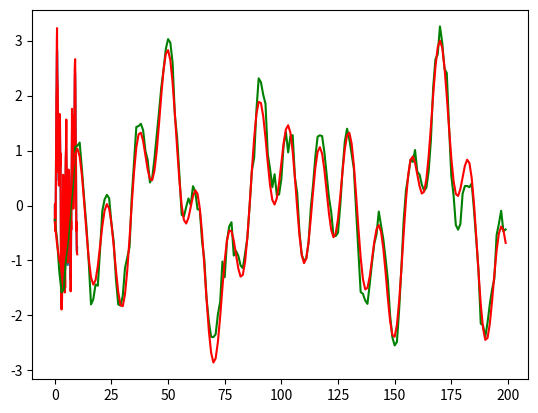

Generate this figure with matplotlib:
# -*- coding: utf-8 -*-
"""

Time series prediction model LMS algorithm

Anaconda 3 2021_05
Python 3.8.8
Spyder 4.2.5

Tutorial https://towardsdatascience.com/machine-learning-and-signal-processing-103281d27c4b

[redacted]
"""

import numpy as np
import matplotlib.pyplot as plt
import sys

# Generate data
num_train_data = 4000
num_test_data = 1000
timestep = 0.1
tm =  np.arange(0, (num_train_data+num_test_data)*timestep, timestep);
y = np.sin(tm) + np.sin(tm*np.pi/2) + np.sin(tm*(-3*np.pi/2)) 
SNR = 10
ypn = y + np.random.normal(0,10**(-SNR/20),len(y))

plt.plot(tm[0:100],y[0:100])
plt.plot(tm[0:100],ypn[0:100],'r')
plt.show()
print("Red is the signal with noise.")

#LMS
M = 1000
L = 64
yrlms = np.zeros(M+L)
wn = np.zeros(L)
print(wn.shape, yrlms.shape)
mu = 0.005
for k in range(L,M+L):
  yrlms[k] = np.dot(ypn[k-L:k],wn)
  e = ypn[k]- yrlms[k]
  wn=wn+(mu*ypn[k-L:k]*e)

plt.plot(yrlms[600:800],'g')
plt.plot(y[600:800],'r')
plt.show()

print("Done. Red is the real signal. Green is the predicted.")